Image classification data set "data" (HITSNINJA/Mobilenet_Image_Classification on GitHub). Class labels (4): glioma tumor, meningioma tumor, no tumor, pituitary tumor.

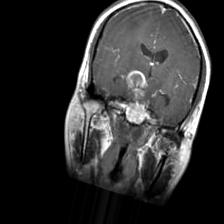
Label: glioma tumor

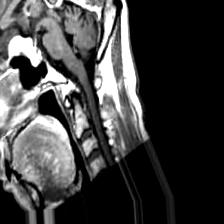
Label: meningioma tumor

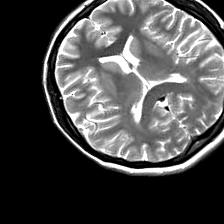
Label: no tumor

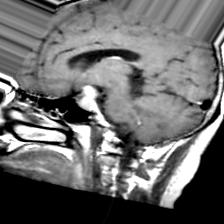
Label: pituitary tumor

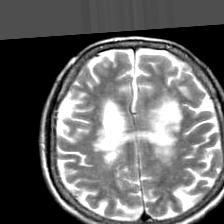
Label: no tumor

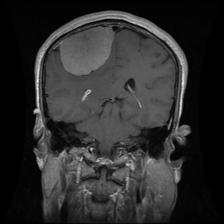
Label: meningioma tumor
